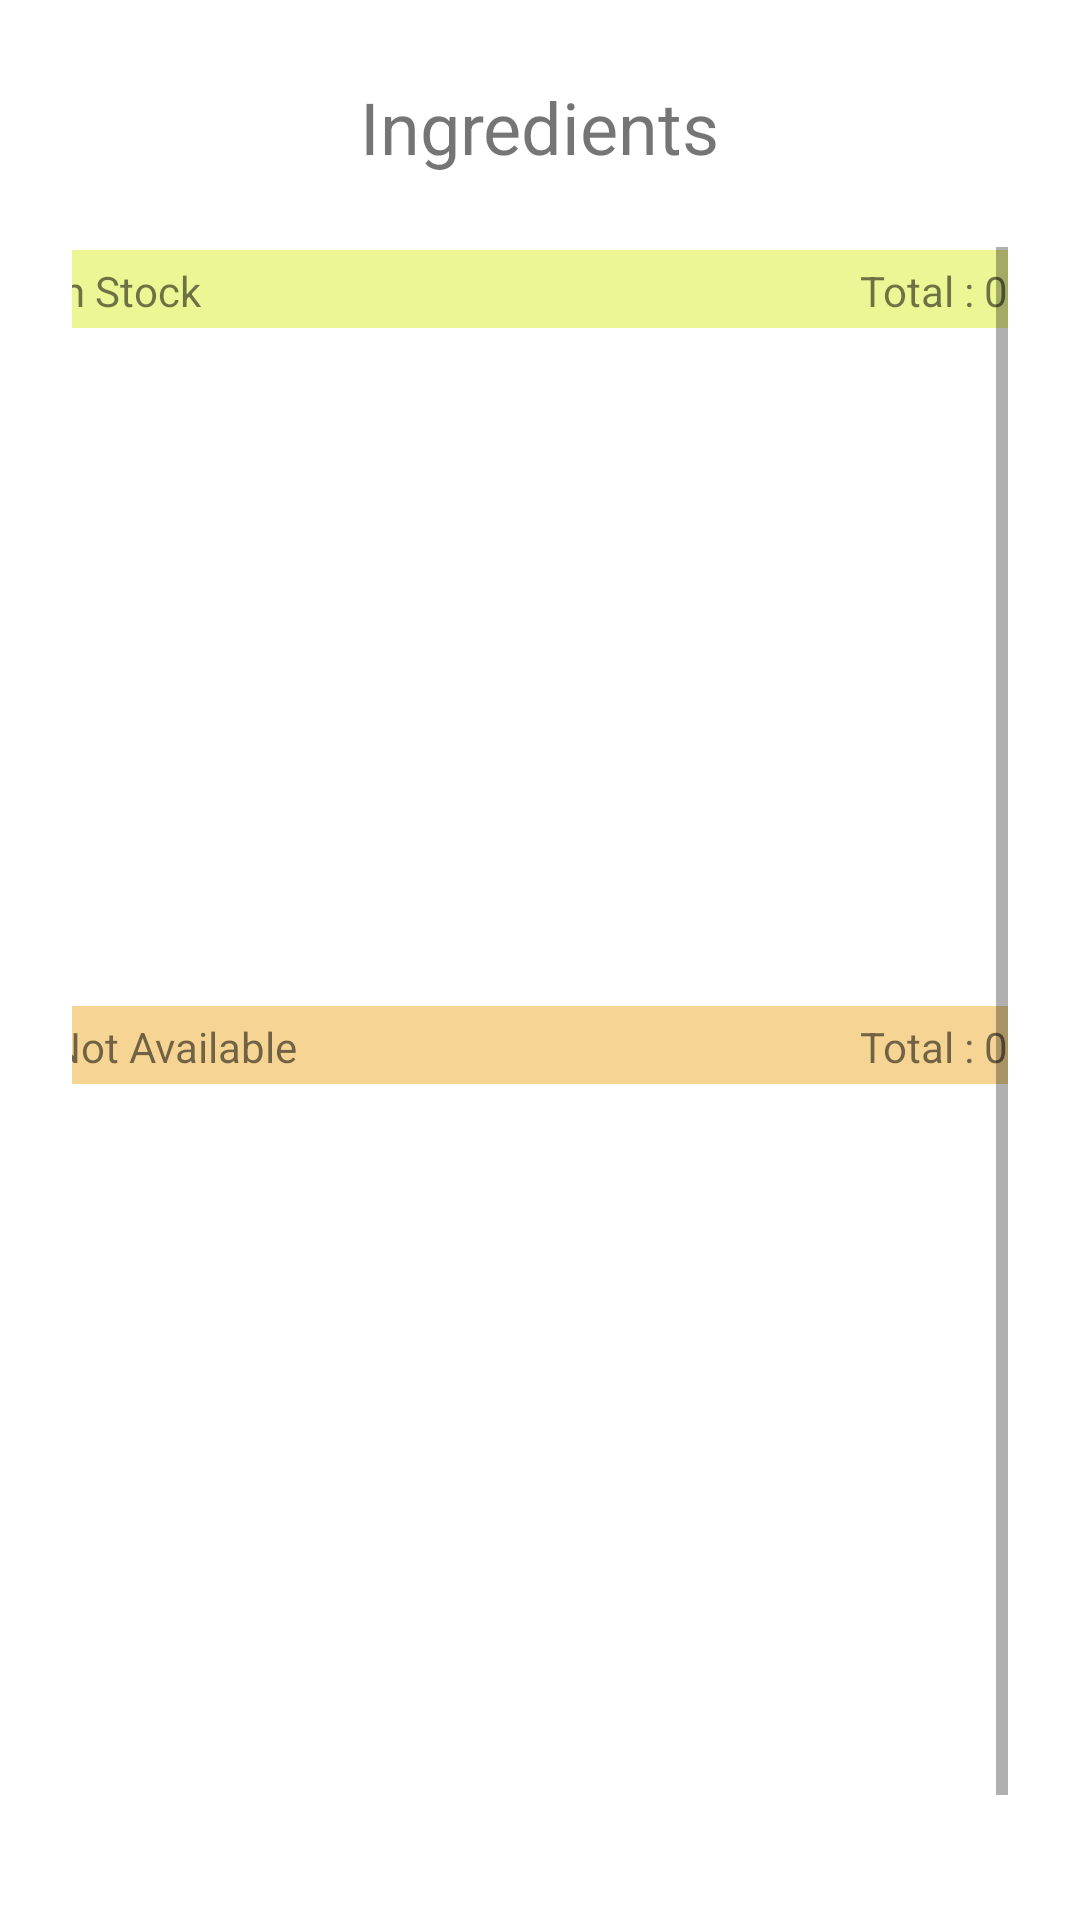

Reconstruct the res/layout file that produces this screen, plus the resources it refers to.
<!-- AndroidManifest.xml: application theme Theme.APPNyam -->
<!-- res/layout/fragment_ingredients.xml -->
<?xml version="1.0" encoding="utf-8"?>
<androidx.constraintlayout.widget.ConstraintLayout xmlns:android="http://schemas.android.com/apk/res/android"
    xmlns:app="http://schemas.android.com/apk/res-auto"
    xmlns:tools="http://schemas.android.com/tools"
    android:id="@+id/frameLayout3"
    android:layout_width="match_parent"
    android:layout_height="match_parent"
    tools:context=".ui.ui.main.ingredientsFragment" >

    <TextView
        android:id="@+id/textView4"
        android:layout_width="wrap_content"
        android:layout_height="wrap_content"
        android:layout_marginTop="26dp"
        android:text="Ingredients"
        android:textSize="24sp"
        app:layout_constraintEnd_toEndOf="parent"
        app:layout_constraintStart_toStartOf="parent"
        app:layout_constraintTop_toTopOf="parent" />

    <ScrollView
        android:layout_width="0dp"
        android:layout_height="0dp"
        android:layout_marginStart="24dp"
        android:layout_marginTop="24dp"
        android:layout_marginEnd="24dp"
        android:layout_marginBottom="24dp"
        app:layout_constraintBottom_toBottomOf="parent"
        app:layout_constraintEnd_toEndOf="parent"
        app:layout_constraintStart_toStartOf="parent"
        app:layout_constraintTop_toBottomOf="@+id/textView4">

        <LinearLayout
            android:layout_width="match_parent"
            android:layout_height="wrap_content"
            android:orientation="vertical" >

            <androidx.constraintlayout.widget.ConstraintLayout
                android:layout_width="match_parent"
                android:layout_height="552dp"
                android:minHeight="500dp">

                <androidx.constraintlayout.widget.ConstraintLayout
                    android:layout_width="359dp"
                    android:layout_height="26dp"
                    android:layout_marginStart="2dp"
                    android:layout_marginTop="1dp"
                    android:layout_marginEnd="2dp"
                    android:background="#F6D594"
                    app:layout_constraintEnd_toEndOf="parent"
                    app:layout_constraintStart_toStartOf="parent"
                    app:layout_constraintTop_toBottomOf="@+id/constraintLayout2">

                    <TextView
                        android:id="@+id/textView7"
                        android:layout_width="0dp"
                        android:layout_height="wrap_content"
                        android:layout_marginStart="16dp"
                        android:layout_marginTop="4dp"
                        android:text="Not Available"
                        app:layout_constraintStart_toStartOf="parent"
                        app:layout_constraintTop_toTopOf="parent" />

                    <TextView
                        android:id="@+id/textView8"
                        android:layout_width="wrap_content"
                        android:layout_height="wrap_content"
                        android:layout_marginTop="4dp"
                        android:layout_marginEnd="16dp"
                        android:text="Total : 0$"
                        app:layout_constraintEnd_toEndOf="parent"
                        app:layout_constraintTop_toTopOf="parent" />
                </androidx.constraintlayout.widget.ConstraintLayout>

                <androidx.constraintlayout.widget.ConstraintLayout
                    android:id="@+id/constraintLayout"
                    android:layout_width="359dp"
                    android:layout_height="26dp"
                    android:layout_marginStart="2dp"
                    android:layout_marginTop="1dp"
                    android:layout_marginEnd="2dp"
                    android:background="#EDF694"
                    app:layout_constraintEnd_toEndOf="parent"
                    app:layout_constraintStart_toStartOf="parent"
                    app:layout_constraintTop_toTopOf="parent">

                    <TextView
                        android:layout_width="0dp"
                        android:layout_height="wrap_content"
                        android:layout_marginStart="16dp"
                        android:layout_marginTop="4dp"
                        android:text="In Stock"
                        app:layout_constraintStart_toStartOf="parent"
                        app:layout_constraintTop_toTopOf="parent" />

                    <TextView
                        android:layout_width="wrap_content"
                        android:layout_height="wrap_content"
                        android:layout_marginTop="4dp"
                        android:layout_marginEnd="16dp"
                        android:text="Total : 0$"
                        app:layout_constraintEnd_toEndOf="parent"
                        app:layout_constraintTop_toTopOf="parent" />
                </androidx.constraintlayout.widget.ConstraintLayout>

                <androidx.constraintlayout.widget.ConstraintLayout
                    android:id="@+id/constraintLayout2"
                    android:layout_width="359dp"
                    android:layout_height="225dp"
                    app:layout_constraintEnd_toEndOf="parent"
                    app:layout_constraintStart_toStartOf="parent"
                    app:layout_constraintTop_toBottomOf="@+id/constraintLayout">

                </androidx.constraintlayout.widget.ConstraintLayout>
            </androidx.constraintlayout.widget.ConstraintLayout>
        </LinearLayout>
    </ScrollView>

</androidx.constraintlayout.widget.ConstraintLayout>
<!-- resources referenced by this layout -->
<resources>
  <style name="Theme.APPNyam" parent="Theme.MaterialComponents.DayNight.DarkActionBar">
          
          <item name="colorPrimary">@color/purple_500</item>
          <item name="colorPrimaryVariant">@color/purple_700</item>
          <item name="colorOnPrimary">@color/white</item>
          
          <item name="colorSecondary">@color/teal_200</item>
          <item name="colorSecondaryVariant">@color/teal_700</item>
          <item name="colorOnSecondary">@color/black</item>
          
          <item name="android:statusBarColor" tools:targetApi="l">?attr/colorPrimaryVariant</item>
          
      </style>
  <!-- not gathered from this repository: default colours our renderer supplied (Android Studio template values) -->
  <color name="purple_500">#FF6200EE</color>
  <color name="purple_700">#FF3700B3</color>
  <color name="teal_200">#FF03DAC5</color>
  <color name="teal_700">#FF018786</color>
  <color name="black">#FF000000</color>
  <color name="white">#FFFFFFFF</color>
</resources>
